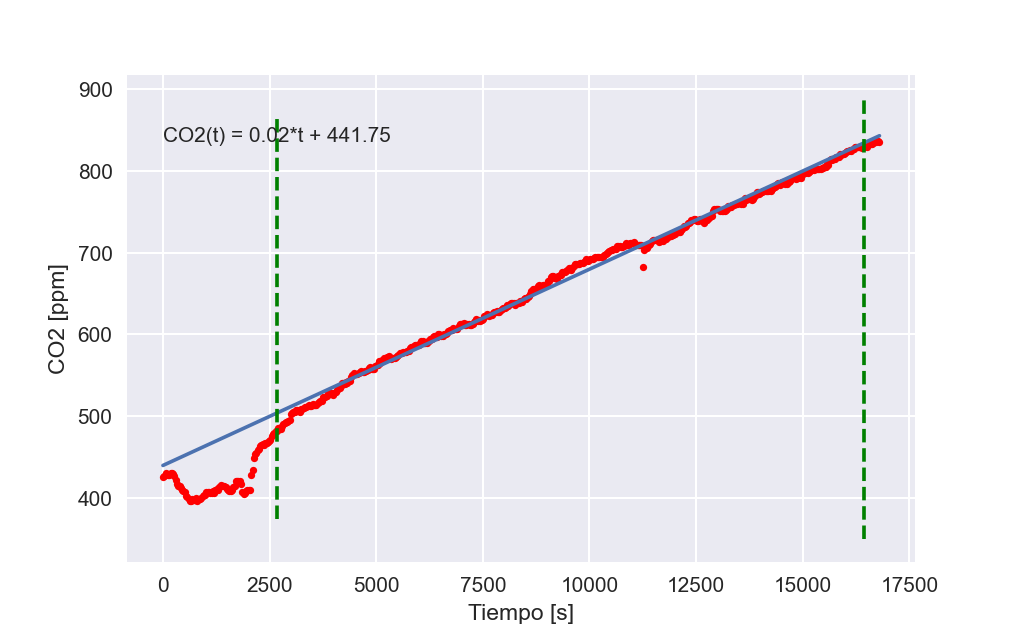

Source data for this figure (header and first rows):
TimeStamp, Tiempo, Medición
2022-04-06 10:59:05, 0.0, 426.0
2022-04-06 10:59:35, 30, 427.0
2022-04-06 11:00:05, 60, 430.0
2022-04-06 11:00:35, 90.01, 429.0
2022-04-06 11:01:05, 120, 428.0
2022-04-06 11:01:35, 150, 428.0
2022-04-06 11:02:05, 180, 430.0
2022-04-06 11:02:35, 210, 430.0
2022-04-06 11:03:05, 240, 429.0
2022-04-06 11:03:35, 270, 427.0
2022-04-06 11:04:05, 300, 422.0
2022-04-06 11:04:35, 330, 417.0
2022-04-06 11:05:05, 360, 415.0
2022-04-06 11:05:35, 390, 415.0
2022-04-06 11:06:05, 420, 412.0
2022-04-06 11:06:35, 450, 410.0
2022-04-06 11:07:05, 480, 408.0
2022-04-06 11:07:35, 510, 407.0
2022-04-06 11:08:05, 540, 402.0
2022-04-06 11:08:35, 570, 401.0
2022-04-06 11:09:05, 600, 399.0
2022-04-06 11:09:35, 630, 396.0
2022-04-06 11:10:05, 660, 396.0
2022-04-06 11:10:35, 690, 398.0
2022-04-06 11:11:05, 720, 397.0
2022-04-06 11:11:35, 750.1, 397.0
2022-04-06 11:12:05, 780.1, 400.0
2022-04-06 11:12:35, 810.1, 396.0
2022-04-06 11:13:05, 840.1, 398.0
2022-04-06 11:13:35, 870.1, 398.0
2022-04-06 11:14:05, 900.1, 400.0
2022-04-06 11:14:35, 930.1, 402.0
2022-04-06 11:15:05, 960.1, 403.0
2022-04-06 11:15:35, 990.1, 403.0
2022-04-06 11:16:05, 1020, 407.0
2022-04-06 11:16:35, 1050, 407.0
2022-04-06 11:17:05, 1080, 407.0
2022-04-06 11:17:35, 1110, 406.0
2022-04-06 11:18:05, 1140, 406.0
2022-04-06 11:18:35, 1170, 408.0
2022-04-06 11:19:05, 1200, 406.0
2022-04-06 11:19:35, 1230, 409.0
2022-04-06 11:20:05, 1260, 411.0
2022-04-06 11:20:35, 1290, 410.0
2022-04-06 11:21:05, 1320, 413.0
2022-04-06 11:21:35, 1350, 416.0
2022-04-06 11:22:05, 1380, 415.0
2022-04-06 11:22:35, 1410, 414.0
2022-04-06 11:23:05, 1440, 414.0
2022-04-06 11:23:35, 1470, 413.0
2022-04-06 11:24:05, 1500, 411.0
2022-04-06 11:24:35, 1530, 409.0
2022-04-06 11:25:05, 1560, 408.0
2022-04-06 11:25:35, 1590, 408.0
2022-04-06 11:26:05, 1620, 410.0
2022-04-06 11:26:35, 1650, 413.0
2022-04-06 11:27:05, 1680, 415.0
2022-04-06 11:27:35, 1710, 421.0
2022-04-06 11:28:05, 1740, 421.0
2022-04-06 11:28:35, 1770, 421.0
... 501 more rows
